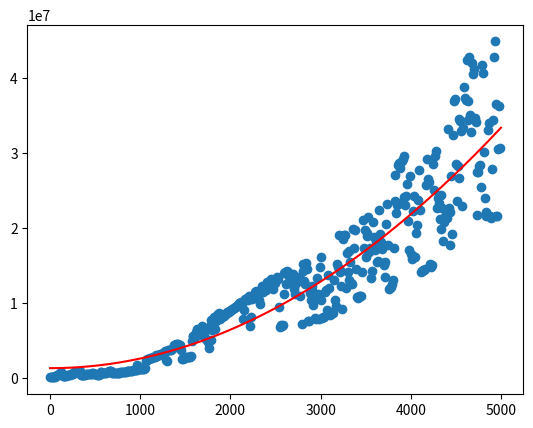

Generate this figure with matplotlib:

from scipy.optimize import curve_fit
import numpy as np
from matplotlib import pyplot as plt
from math import factorial

def objective(x,a,b):
	return a*x**2+b

x=np.arange(0, 5000, 10)
y=[6400, 7400, 18900, 44800, 75200, 112500, 160000, 218900, 287500, 357800, 439800, 557300, 671500, 437700, 173900, 182200, 248300, 253900, 263600, 288400, 319300, 371100, 386600, 421900, 476900, 496500, 554000, 714000, 720900, 705600, 760300, 788900, 909900, 822000, 336900, 341900, 382900, 370400, 381600, 388100, 408100, 441800, 440400, 468600, 498500, 533800, 522600, 605200, 600300, 532800, 474400, 413700, 309100, 327800, 333700, 452300, 683700, 686300, 567800, 584900, 631800, 650400, 650900, 683300, 692500, 817800, 812200, 873900, 840300, 642500, 542000, 573300, 574800, 600200, 606400, 628700, 649500, 637900, 683600, 731200, 705500, 754900, 753400, 759000, 785100, 805200, 824900, 832400, 859100, 881000, 899700, 918000, 938100, 958700, 969600, 1003300, 1033500, 1675700, 1331600, 1364100, 1097600, 1117300, 1137400, 1166600, 1185700, 1242300, 2165100, 2396200, 2418800, 2454900, 2520600, 2564400, 2621100, 2642900, 2689000, 2730000, 2773500, 2820000, 3010500, 2938400, 2981200, 3035700, 3096100, 3133000, 3182800, 3231800, 3286300, 3509700, 3353700, 2273000, 2248600, 3718700, 3613800, 3665300, 3733500, 3806000, 3975400, 4206100, 4280100, 4311700, 4432200, 4491500, 4456000, 4336100, 4346900, 3731400, 2472600, 2508600, 2553600, 2685400, 2640700, 2719200, 2706200, 2756000, 2787400, 2806600, 2849800, 4884000, 5597800, 5584800, 5290300, 5355100, 6108500, 6485500, 6060400, 6122700, 6291300, 6385400, 6860700, 5656200, 5962500, 6009900, 5339700, 5104800, 4993100, 4679000, 3938900, 6812100, 7644700, 4980200, 6346400, 7784900, 8100400, 6520800, 7576100, 8341900, 8432900, 8551000, 8476300, 7863900, 8148400, 8118800, 8264200, 8279200, 8485200, 8545200, 8805600, 8700600, 8803600, 8820500, 8936300, 9050300, 9092300, 9195500, 9238500, 9352100, 9464300, 9561000, 9670100, 9741500, 9900000, 9940200, 10054700, 9808600, 7796200, 9076400, 10424000, 10516900, 10655700, 10298100, 10598500, 10916600, 6899000, 8100400, 10515700, 10818400, 10788500, 11441100, 11550200, 10790900, 10960600, 11062100, 10299300, 9847000, 11707000, 12270200, 11421000, 11641900, 11669500, 11743200, 11883700, 12720000, 12131300, 12800600, 12712800, 13149300, 12725800, 11850300, 13074100, 12670200, 13023600, 13012900, 13446000, 13208400, 9446500, 6749900, 7077700, 6886100, 7045800, 11096000, 13999500, 14051300, 12502000, 14207300, 14037600, 13387500, 12581200, 13351500, 13717000, 13802600, 11825000, 12109500, 11095400, 12586400, 13061200, 12905700, 13397500, 10904500, 13022300, 7191000, 14194400, 15128300, 12909400, 12516300, 15348700, 14535000, 7547200, 7568200, 11287900, 10352300, 12204800, 11618000, 9682500, 10402200, 7966600, 7817000, 13245000, 11104400, 7780400, 14728300, 16066100, 10338200, 7928600, 8018400, 8051200, 11359100, 11695800, 9000300, 13657600, 11986300, 8376200, 8501100, 8464000, 8698300, 8558600, 12960600, 10366800, 9483300, 15183600, 14750000, 18980900, 14287800, 14120400, 12274700, 9134900, 18426300, 18985400, 19042200, 11891200, 16588100, 14105200, 16837100, 13058800, 15397000, 12667600, 12426800, 19809400, 17265300, 19759600, 14483000, 10751800, 10655300, 10750300, 10946700, 10831600, 10922400, 14064100, 20971500, 17292100, 19732100, 16125600, 18920000, 19319600, 21465600, 16793500, 17297400, 13231800, 14177700, 20697000, 18749100, 17074800, 18266200, 17657900, 15369500, 15551500, 22343700, 19119800, 18074500, 17144800, 15305300, 15056300, 15369100, 13464700, 20561000, 23183300, 17758000, 11862300, 11914600, 12064700, 12528800, 13042500, 17349200, 27006500, 23532900, 21997500, 22972600, 28379400, 28604400, 27963500, 23347700, 28955200, 29145700, 29596200, 24162400, 23096500, 24187800, 25858900, 20901600, 16989300, 26915300, 16458400, 15889200, 16268500, 22252300, 24248400, 16130200, 19322100, 20380800, 23693400, 27662900, 22407200, 14109500, 14210000, 14206200, 14338500, 14321800, 14447600, 25702300, 29191800, 26533800, 26115200, 15145100, 14778100, 14901000, 15033300, 28549700, 25066700, 29631600, 30262100, 22656600, 23909000, 23253700, 21143900, 24314200, 19867200, 22572300, 18184400, 20752000, 21364200, 21865800, 21229800, 33192400, 22619800, 17702800, 22131300, 26955900, 19131900, 32401100, 36981200, 37241400, 28552300, 23543500, 28299600, 26570500, 34474500, 34211400, 32850200, 22915300, 33348500, 38829400, 37353700, 37082000, 42344300, 36933000, 34346800, 42849800, 35031900, 32719500, 41940700, 40473800, 41140400, 34598300, 34102800, 27440700, 21749300, 27438800, 28268600, 28327700, 25475700, 41733100, 40595500, 30161700, 23964700, 22082800, 21611900, 21665700, 33045700, 34005300, 21565300, 21291300, 27846700, 34334000, 42843200, 44861800, 36577700, 21593400, 21550700, 30445100, 36259800, 30619300]
popt, _ = curve_fit(objective, x, y)
a,b = popt
x_line=np.linspace(0,5000,500)
y_line=objective(x,a,b)
plt.scatter(x, y)
plt.plot(x_line, y_line,"r-")
plt.show()